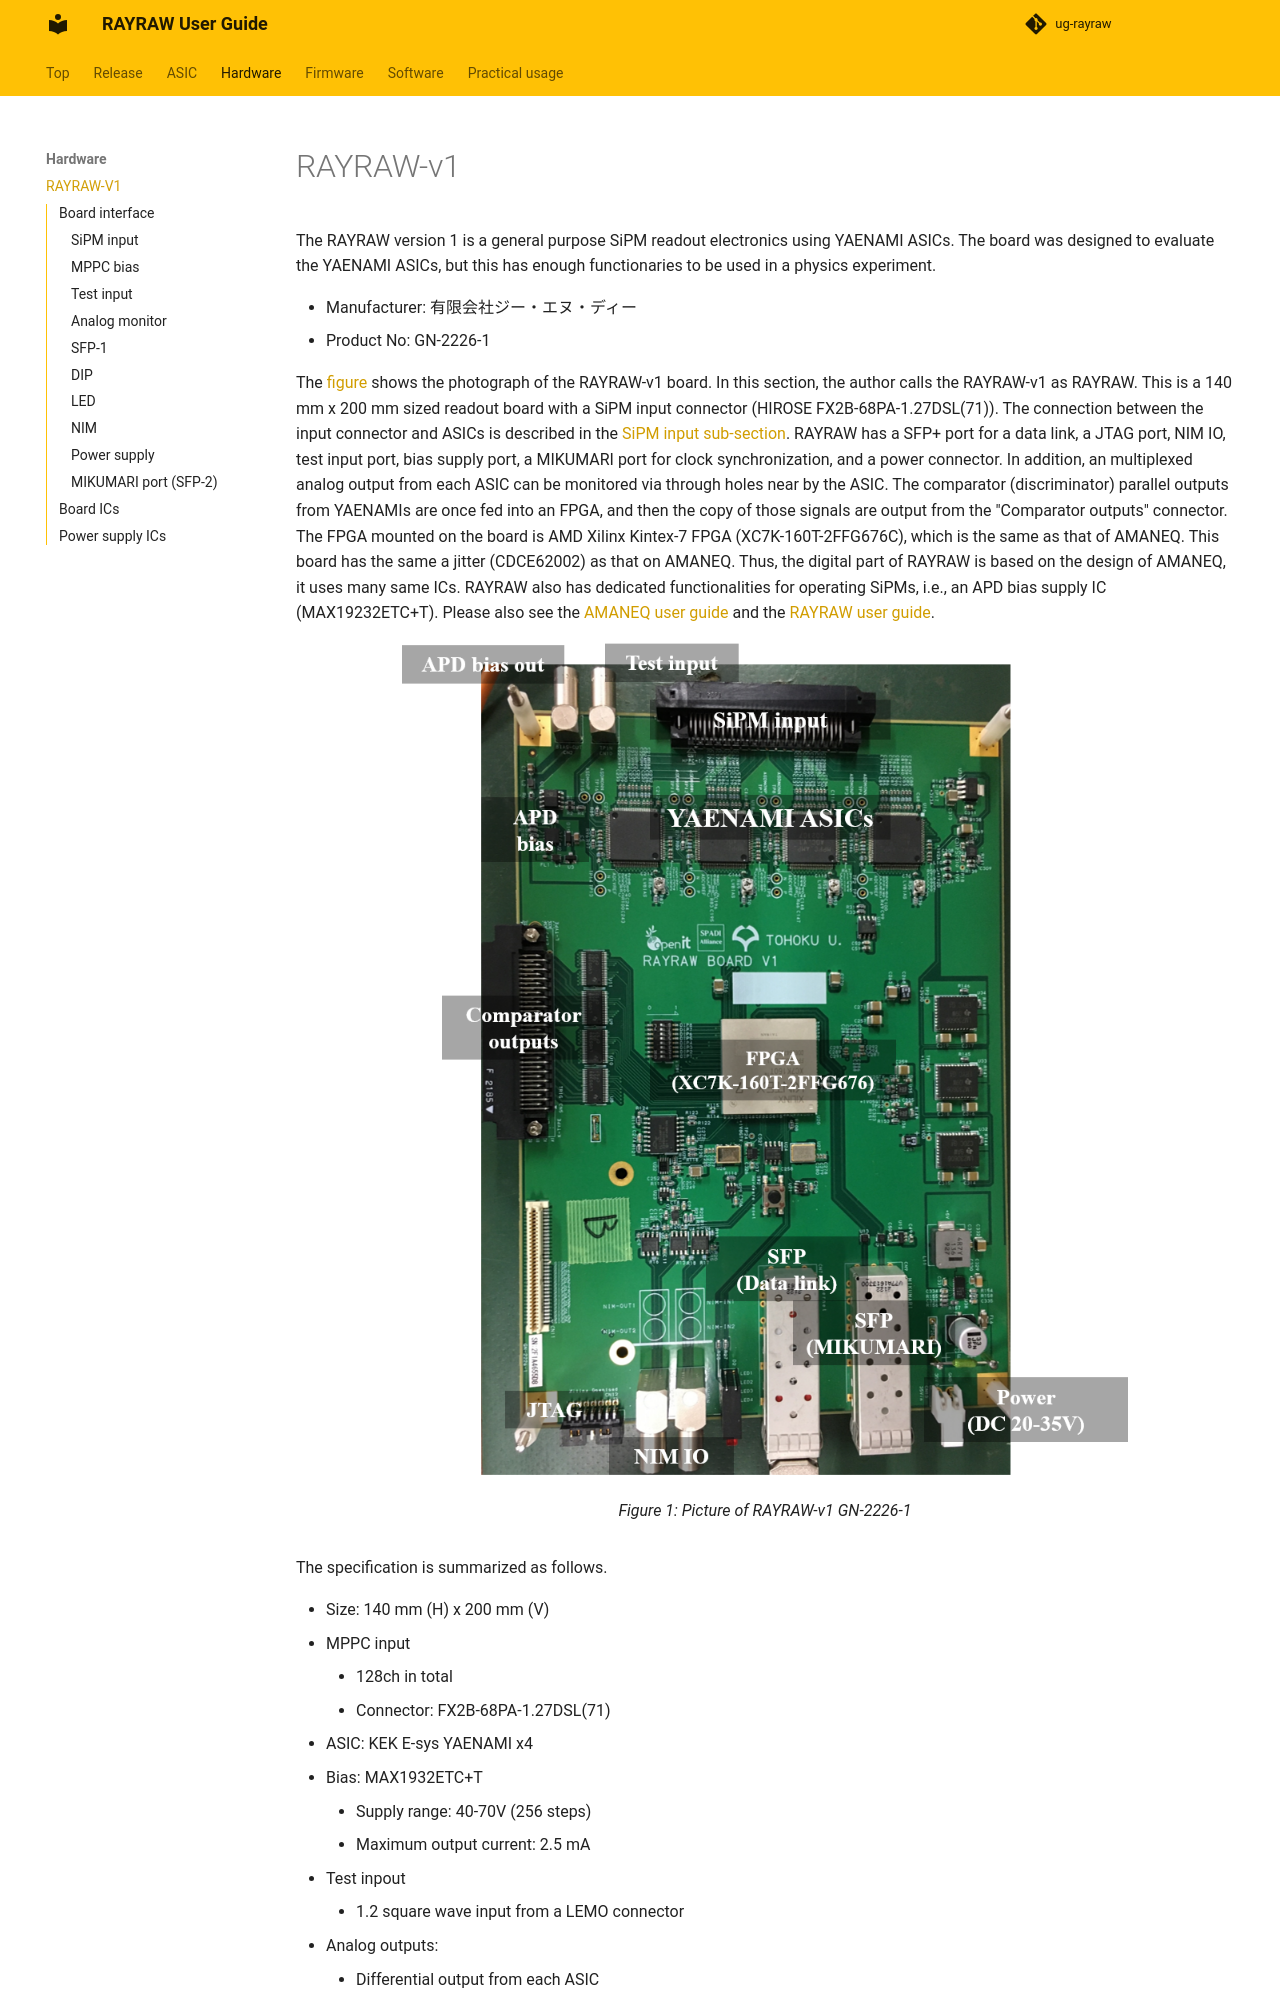

repository: spadi-alliance/ug-rayraw · page: hardware/rayraw-v1/rayraw-v1/index.html · generator: mkdocs

# RAYRAW-v1

The RAYRAW version 1 is a general purpose SiPM readout electronics using YAENAMI ASICs.
The board was designed to evaluate the YAENAMI ASICs, but this has enough functionaries to be used in a physics experiment.

- Manufacturer: 有限会社ジー・エヌ・ディー
- Product No: GN-2226-1

The [figure](#RAYRAW-PIC) shows the photograph of the RAYRAW-v1 board.
In this section, the author calls the RAYRAW-v1 as RAYRAW.
This is a 140 mm x 200 mm sized readout board with a SiPM input connector (HIROSE FX2B-68PA-1.27DSL(71)).
The connection between the input connector and ASICs is described in the [SiPM input sub-section](#sipm-input).
RAYRAW has a SFP+ port for a data link, a JTAG port, NIM IO, test input port, bias supply port, a MIKUMARI port for clock synchronization, and a power connector.
In addition, an multiplexed analog output from each ASIC can be monitored via through holes near by the ASIC.
The comparator (discriminator) parallel outputs from YAENAMIs are once fed into an FPGA, and then the copy of those signals are output from the "Comparator outputs" connector.
The FPGA mounted on the board is AMD Xilinx Kintex-7 FPGA (XC7K-160T-2FFG676C), which is the same as that of AMANEQ.
This board has the same a jitter (CDCE62002) as that on AMANEQ.
Thus, the digital part of RAYRAW is based on the design of AMANEQ, it uses many same ICs.
RAYRAW also has dedicated functionalities for operating SiPMs, i.e., an APD bias supply IC (MAX19232ETC+T).
Please also see the [AMANEQ user guide](https://spadi-alliance.github.io/ug-amaneq/) and the [RAYRAW user guide](https://spadi-alliance.github.io/ug-RAYRAW/).

![RAYRAW-PIC](pic-rayraw.png "Picture of RAYRAW-v1 GN-2226-1"){: #RAYRAW-PIC width="80%"}

The specification is summarized as follows.
